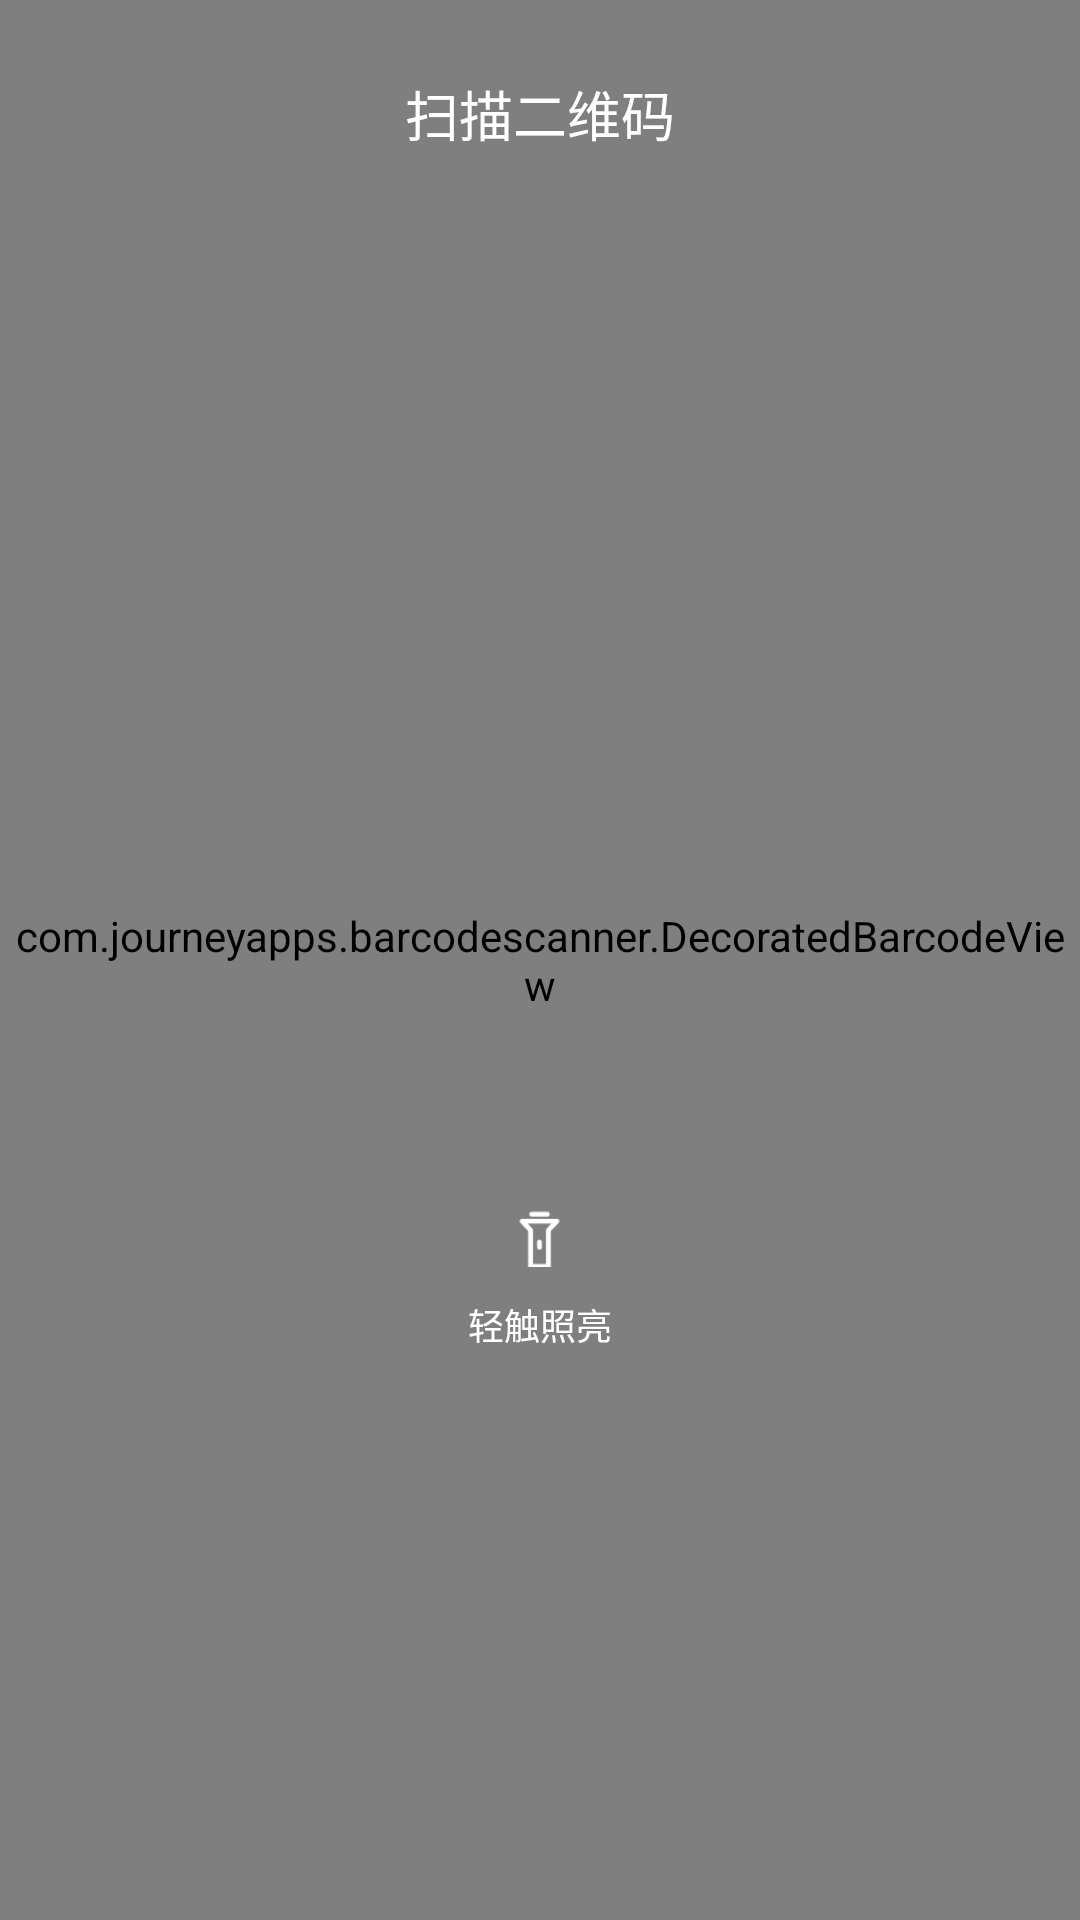

This screen was rendered from an Android layout file. Write that file and the resources it references.
<!-- AndroidManifest.xml: application theme AppTheme -->
<!-- res/layout/activity_zxing_layout.xml -->
<?xml version="1.0" encoding="utf-8"?>
<FrameLayout xmlns:android="http://schemas.android.com/apk/res/android"
    xmlns:app="http://schemas.android.com/apk/res-auto"
    android:layout_width="match_parent"
    android:layout_height="match_parent">

    <com.journeyapps.barcodescanner.DecoratedBarcodeView
        android:id="@+id/zxing_barcode_scanner"
        android:layout_width="match_parent"
        android:layout_height="match_parent"
        app:zxing_framing_rect_height="285dp"
        app:zxing_framing_rect_width="285dp"
        app:zxing_preview_scaling_strategy="centerCrop"
        app:zxing_scanner_layout="@layout/custom_barcode_scanner"
        app:zxing_use_texture_view="true" />

    <LinearLayout
        android:id="@+id/ll_flash_light"
        android:layout_width="wrap_content"
        android:layout_height="wrap_content"
        android:layout_gravity="center"
        android:layout_marginTop="105dp"
        android:gravity="center"
        android:orientation="vertical">

        <ImageView
            android:id="@+id/iv_flash_light"
            android:layout_width="17dp"
            android:layout_height="26dp"
            android:layout_marginBottom="7dp"
            android:contentDescription="flashHint"
            android:src="@drawable/light_off" />

        <TextView
            android:id="@+id/tv_flash_light"
            android:layout_width="wrap_content"
            android:layout_height="wrap_content"
            android:text="@string/tip_flash_light_on"
            android:textColor="@android:color/white"
            android:textSize="12sp" />

    </LinearLayout>


    <FrameLayout
        android:layout_width="match_parent"
        android:layout_height="?attr/actionBarSize"
        android:layout_marginTop="10dp"
        android:fitsSystemWindows="true"
        app:popupTheme="@style/ThemeOverlay.AppCompat.Light">

        <TextView
            android:layout_width="wrap_content"
            android:id="@+id/tvTitle"
            android:layout_height="wrap_content"
            android:layout_gravity="center"
            android:gravity="center"
            android:text="@string/scan_code"
            android:textColor="@android:color/white"
            android:textSize="18sp" />

        <FrameLayout
            android:id="@+id/fl_back"
            android:layout_width="30dp"
            android:layout_height="match_parent"
            android:layout_gravity="center_vertical"
            android:layout_marginLeft="23dp">

            <ImageView
                android:layout_width="wrap_content"
                android:layout_height="wrap_content"
                android:layout_gravity="center"
                android:src="@drawable/arrow_left" />

        </FrameLayout>

    </FrameLayout>

</FrameLayout>
<!-- res/layout/custom_barcode_scanner.xml (included above) -->
<?xml version="1.0" encoding="utf-8"?>
<FrameLayout xmlns:android="http://schemas.android.com/apk/res/android"
    android:layout_width="match_parent"
    android:layout_height="match_parent">

    <com.journeyapps.barcodescanner.BarcodeView
        android:id="@+id/zxing_barcode_surface"
        android:layout_width="match_parent"
        android:layout_height="match_parent" />

    <com.trace.keji.widget.CustomViewfinderView
        android:layout_gravity="center"
        android:id="@+id/zxing_viewfinder_view"
        android:layout_width="match_parent"
        android:layout_height="match_parent"/>

    <TextView
        android:id="@+id/zxing_status_view"
        android:layout_width="wrap_content"
        android:layout_height="wrap_content"
        android:layout_gravity="center"
        android:layout_marginTop="164dp"
        android:background="@color/zxing_transparent"
        android:textColor="@android:color/white"
        android:textSize="14sp"/>


</FrameLayout>
<!-- resources referenced by this layout -->
<resources>
  <!-- drawable light_off: png bitmap (drawable-xhdpi, 373 bytes) -->
  <string name="scan_code">扫描二维码</string>
  <string name="tip_flash_light_on">轻触照亮</string>
  <style name="AppTheme" parent="Theme.AppCompat.Light.NoActionBar">
          
          <item name="colorPrimary">@color/colorPrimary</item>
          <item name="colorPrimaryDark">@color/colorPrimaryDark</item>
          <item name="colorAccent">@color/colorAccent</item>
      </style>
  <color name="colorPrimary">#6871F1</color>
  <color name="colorPrimaryDark">#6871F1</color>
  <color name="colorAccent">#D81B60</color>
</resources>
